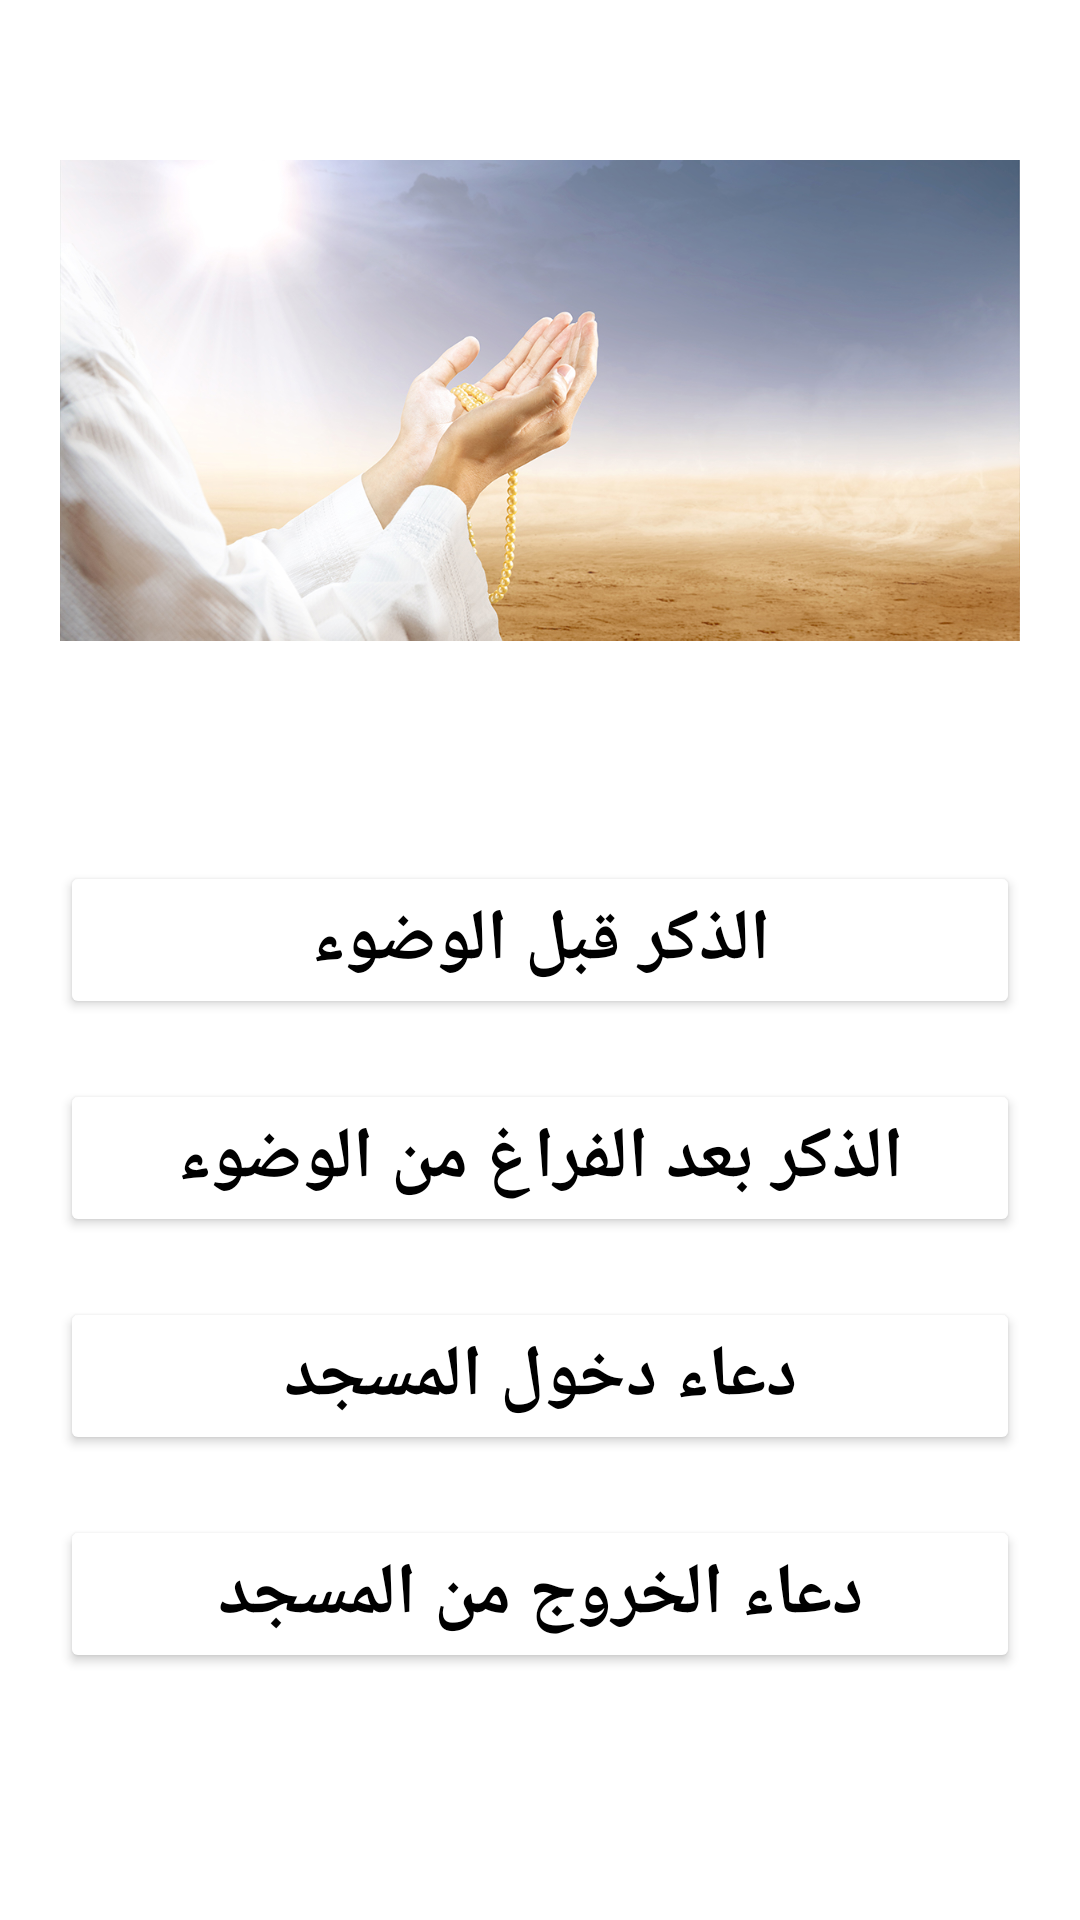

Layout XML and referenced resources for this Android screen:
<!-- AndroidManifest.xml: application theme Theme.Azkarelmoslem -->
<!-- res/layout/activity_ablutionandpray.xml -->
<?xml version="1.0" encoding="utf-8"?>
<LinearLayout xmlns:android="http://schemas.android.com/apk/res/android"
    xmlns:app="http://schemas.android.com/apk/res-auto"
    xmlns:tools="http://schemas.android.com/tools"
    android:layout_width="match_parent"
    android:layout_height="match_parent"
    android:orientation="vertical"
    tools:context=".morning">

    <ImageView
        android:id="@+id/imageView2"
        android:layout_width="match_parent"
        android:layout_height="247dp"
        android:layout_margin="10dp"
        android:padding="10dp"
        app:srcCompat="@drawable/pray" />

    <ScrollView
        android:layout_width="match_parent"
        android:layout_height="match_parent">

        <LinearLayout
            android:layout_width="match_parent"
            android:layout_height="wrap_content"
            android:orientation="vertical"
            android:padding="10dp">

            <Button
                android:id="@+id/Bt_before_eating"
                android:layout_width="match_parent"
                android:layout_height="wrap_content"
                android:layout_margin="10dp"
                android:padding="10dp"
                android:paddingTop="10dp"
                android:text="الذكر قبل الوضوء"
                android:textColor="#000000"
                android:textSize="24dp"
                android:textStyle="bold"
                app:backgroundTint="#FFFFFF" />

            <Button
                android:id="@+id/Bt_after_eating"
                android:layout_width="match_parent"
                android:layout_height="wrap_content"
                android:layout_margin="10dp"
                android:padding="10dp"
                android:paddingTop="10dp"
                android:text="الذكر بعد الفراغ من الوضوء"
                android:textColor="#000000"
                android:textSize="24dp"
                android:textStyle="bold"
                app:backgroundTint="#FFFFFF" />

            <Button
                android:id="@+id/Bt_enter_mosq"
                android:layout_width="match_parent"
                android:layout_height="wrap_content"
                android:layout_margin="10dp"
                android:padding="10dp"
                android:paddingTop="10dp"
                android:text="دعاء دخول المسجد"
                android:textColor="#000000"
                android:textSize="24dp"
                android:textStyle="bold"
                app:backgroundTint="#FFFFFF" />

            <Button
                android:id="@+id/Bt_leave_mosq"
                android:layout_width="match_parent"
                android:layout_height="wrap_content"
                android:layout_margin="10dp"
                android:padding="10dp"
                android:paddingTop="10dp"
                android:text="دعاء الخروج من المسجد"
                android:textColor="#000000"
                android:textSize="24dp"
                android:textStyle="bold"
                app:backgroundTint="#FFFFFF" />

        </LinearLayout>
    </ScrollView>
</LinearLayout>
<!-- resources referenced by this layout -->
<resources>
  <!-- drawable pray: png bitmap (drawable, 336766 bytes) -->
  <style name="Theme.Azkarelmoslem" parent="Theme.MaterialComponents.DayNight.DarkActionBar">
          
          <item name="colorPrimary">@color/purple_500</item>
          <item name="colorPrimaryVariant">@color/purple_700</item>
          <item name="colorOnPrimary">@color/white</item>
          
          <item name="colorSecondary">@color/teal_200</item>
          <item name="colorSecondaryVariant">@color/teal_700</item>
          <item name="colorOnSecondary">@color/black</item>
          
          <item name="android:statusBarColor" tools:targetApi="l">?attr/colorPrimaryVariant</item>
          
      </style>
  <!-- not gathered from this repository: default colours our renderer supplied (Android Studio template values) -->
  <color name="purple_500">#FF6200EE</color>
  <color name="purple_700">#FF3700B3</color>
  <color name="teal_200">#FF03DAC5</color>
  <color name="teal_700">#FF018786</color>
  <color name="black">#FF000000</color>
  <color name="white">#FFFFFFFF</color>
</resources>
